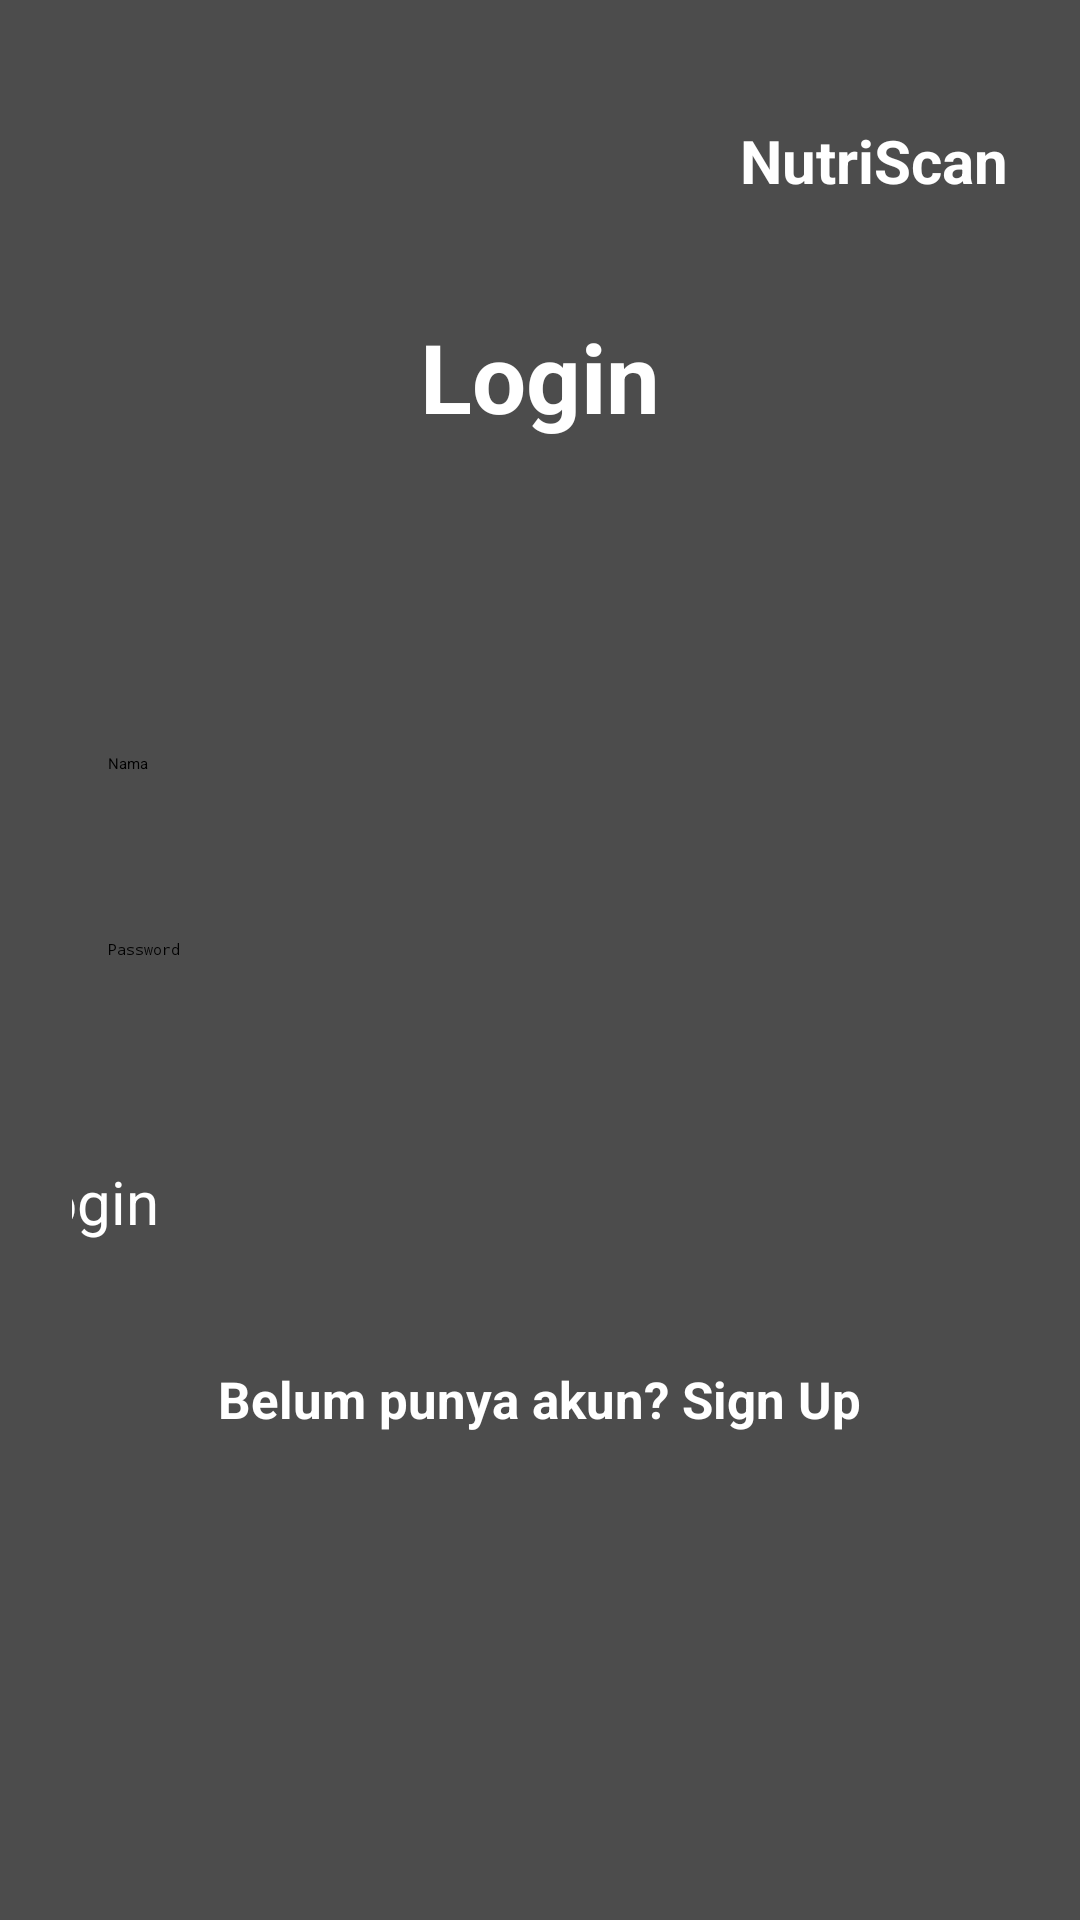

Write the Android layout XML for this screen, with the resource values it uses.
<!-- AndroidManifest.xml: application theme Theme.NutriscanAPP -->
<!-- res/layout/login_activity.xml -->
<?xml version="1.0" encoding="utf-8"?>
<RelativeLayout xmlns:android="http://schemas.android.com/apk/res/android"
    android:layout_width="match_parent"
    android:layout_height="match_parent">

    
    <ImageView
        android:layout_width="match_parent"
        android:layout_height="match_parent"
        android:scaleType="centerCrop"
        android:src="@drawable/background" />

    
    <View
        android:layout_width="match_parent"
        android:layout_height="match_parent"
        android:background="#B3000000" />

    
    <ScrollView
        android:layout_width="match_parent"
        android:layout_height="match_parent"
        android:padding="24dp">

        <RelativeLayout
            android:layout_width="match_parent"
            android:layout_height="wrap_content">

            
            <TextView
                android:id="@+id/logoNutriscan"
                android:layout_width="wrap_content"
                android:layout_height="wrap_content"
                android:layout_alignParentEnd="true"
                android:layout_marginTop="16dp"
                android:text="NutriScan"
                android:textColor="@android:color/white"
                android:textSize="20sp"
                android:textStyle="bold" />

            
            <TextView
                android:id="@+id/loginTitle"
                android:layout_width="wrap_content"
                android:layout_height="wrap_content"
                android:layout_centerHorizontal="true"
                android:layout_marginTop="80dp"
                android:text="Login"
                android:textColor="@android:color/white"
                android:textSize="32sp"
                android:textStyle="bold" />

            
            <LinearLayout
                android:layout_width="match_parent"
                android:layout_height="239dp"
                android:layout_below="@id/loginTitle"
                android:layout_marginTop="92dp"
                android:orientation="vertical">

                
                <EditText
                    android:id="@+id/namaField"
                    android:layout_width="match_parent"
                    android:layout_height="50dp"
                    android:layout_marginBottom="12dp"
                    android:background="@drawable/rounded_edittext"
                    android:hint="Nama"
                    android:padding="12dp"
                    android:textColor="#000000" />

                
                <EditText
                    android:id="@+id/passwordField"
                    android:layout_width="match_parent"
                    android:layout_height="50dp"
                    android:layout_marginBottom="12dp"
                    android:background="@drawable/rounded_edittext"
                    android:hint="Password"
                    android:inputType="textPassword"
                    android:padding="12dp"
                    android:textColor="#000000" />

                
                <Button
                    android:id="@+id/btnLogin"
                    android:layout_width="353dp"
                    android:layout_height="52dp"
                    android:layout_gravity="center"
                    android:layout_marginTop="24dp"
                    android:backgroundTint="#2E7D32"
                    android:text="Login"
                    android:textColor="#FFFFFF"
                    android:textSize="20sp" />

                
                <TextView
                    android:id="@+id/txtToSignUp"
                    android:layout_width="wrap_content"
                    android:layout_height="wrap_content"
                    android:layout_gravity="center"
                    android:layout_marginTop="16dp"
                    android:text="Belum punya akun? Sign Up"
                    android:textColor="#FFFFFF"
                    android:textSize="17sp"
                    android:textStyle="bold" />
            </LinearLayout>
        </RelativeLayout>
    </ScrollView>
</RelativeLayout>
<!-- resources referenced by this layout -->
<resources>

</resources>
